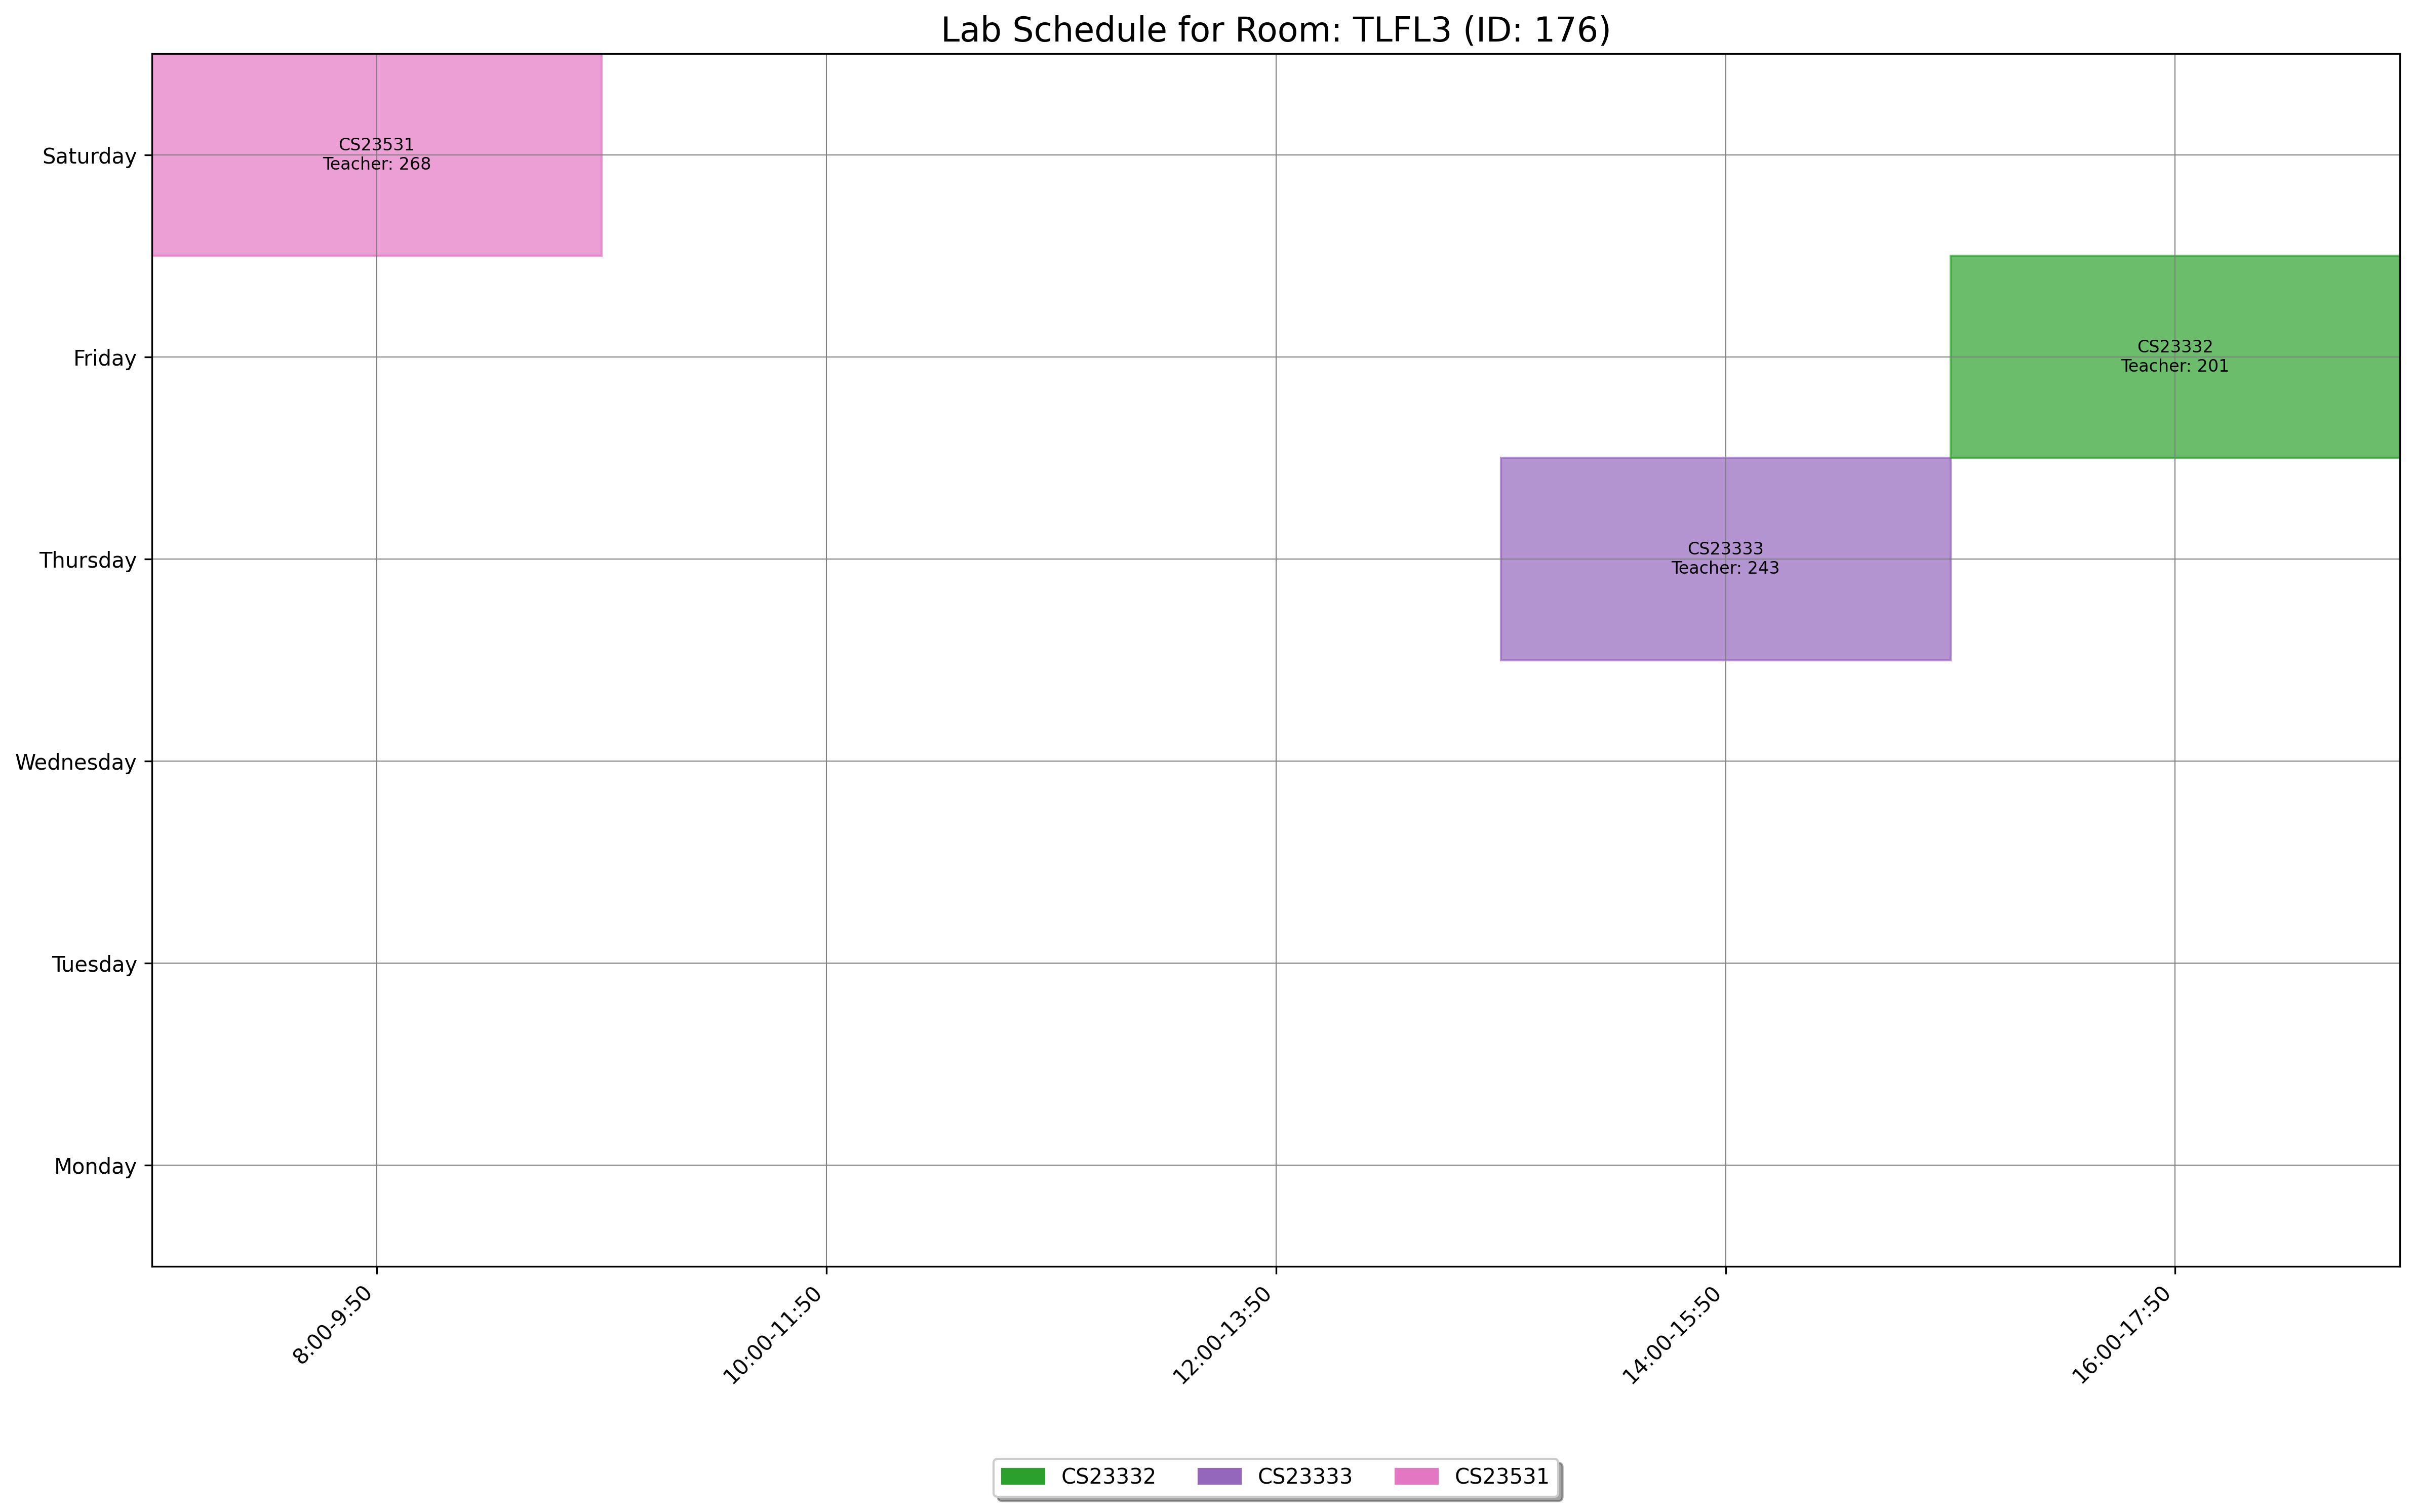

The data file committed next to this chart (first rows):
day, slot_type, slot_time, teacher_id, room_id, room_number, course_id, course_code, course_name
Friday, Lab, 16:00-17:50, 201, 176, TLFL3, 1544, CS23332, Database Management Systems
Thursday, Lab, 14:00-15:50, 243, 176, TLFL3, 1545, CS23333, Object Oriented Programming Using JAVA
Saturday, Lab, 8:00-9:50, 268, 176, TLFL3, 1555, CS23531, Web Programming
